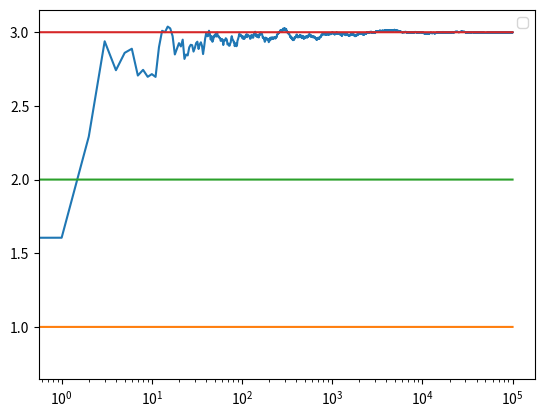

Reproduce this figure in Python.
import numpy as np
import random
import matplotlib.pyplot as plt


class Bandit:

    def __init__(self, m, upper_limit):
        """
        m = true mean
        mean = estimate of the bandit mean
        N = nr of arm pulls
        """
        self.m = m
        self.mean = upper_limit
        self.N = 1

    def pull(self):
        """
        Returns the bandit reward: a sample (or samples) from the “standard
        normal” distribution sampled from a univariate “normal” (Gaussian)
        distribution of mean 0 and variance 1"""
        return np.random.randn() + self.m

    def update(self, x):
        """
        Updates the rewards mean based on the latest sample received from the
        Bandit
        """
        self.N += 1
        self.mean = (1 - 1.0/self.N)*self.mean + 1.0/self.N * x


def run_experiment(m1, m2, m3, upper_limit, N):
    """
    m1, m2, m3 = means of the three bandits to be compared
    N = int, the number of times we pull
    Returns the cumulative average after every play
    """
    b1 = Bandit(m1, upper_limit)
    b2 = Bandit(m2, upper_limit)
    b3 = Bandit(m3, upper_limit)

    bandits = [b1, b2, b3]
    data = np.empty(N)

    for i in range(N):

        # Greedy part - optimistic initial values
        bandits_means = [bi.mean for bi in bandits]
        target = bandits[np.argmax(bandits_means)]

        new_reward = target.pull()
        target.update(new_reward)
        data[i] = new_reward

    cumulative_avg = np.cumsum(data) / (np.arange(N) + 1)

    plt.plot(cumulative_avg)
    plt.plot(np.ones(N)*m1)
    plt.plot(np.ones(N)*m2)
    plt.plot(np.ones(N)*m3)

    print(b1.mean)
    print(b2.mean)
    print(b3.mean)


if __name__ == "__main__":
    N = 100000

    plt.figure()
    exp1 = run_experiment(1.0, 2.0, 3.0, 10, N)
    plt.xscale('log')
    plt.legend()
    plt.show()
